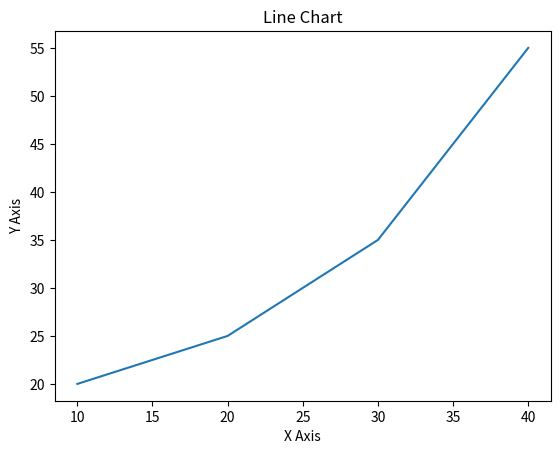
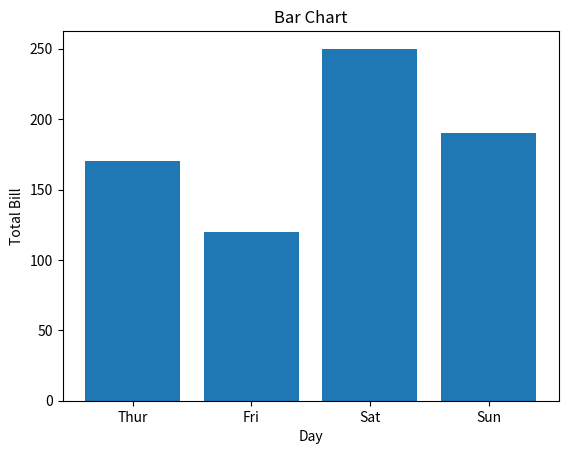
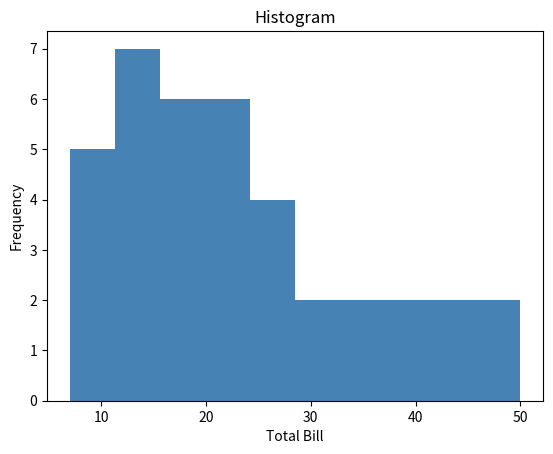

Python code for these plots, in order:
import matplotlib.pyplot as plt

x=[10,20,30,40]
y=[20,25,35,55]

plt.plot(x,y)
plt.title("Line Chart")
plt.ylabel('Y Axis')
plt.xlabel('X Axis')
plt.show()

x=['Thur','Fri','Sat','Sun']
y=[170,120,250,190]

plt.bar(x,y)
plt.title("Bar Chart")
plt.xlabel("Day")
plt.ylabel("Total Bill")
plt.show()


x = [7, 8, 9, 10, 10, 12, 12, 12, 13, 14, 14, 15, 16, 16, 17, 18, 18, 19, 20, 20,
     21, 22, 23, 24, 25, 25, 26, 28, 30, 32, 35, 36, 38, 40, 42, 44, 48, 50]

plt.hist(x,bins=10,color='steelblue')
plt.title("Histogram")
plt.xlabel("Total Bill")
plt.ylabel("Frequency")
plt.show()
